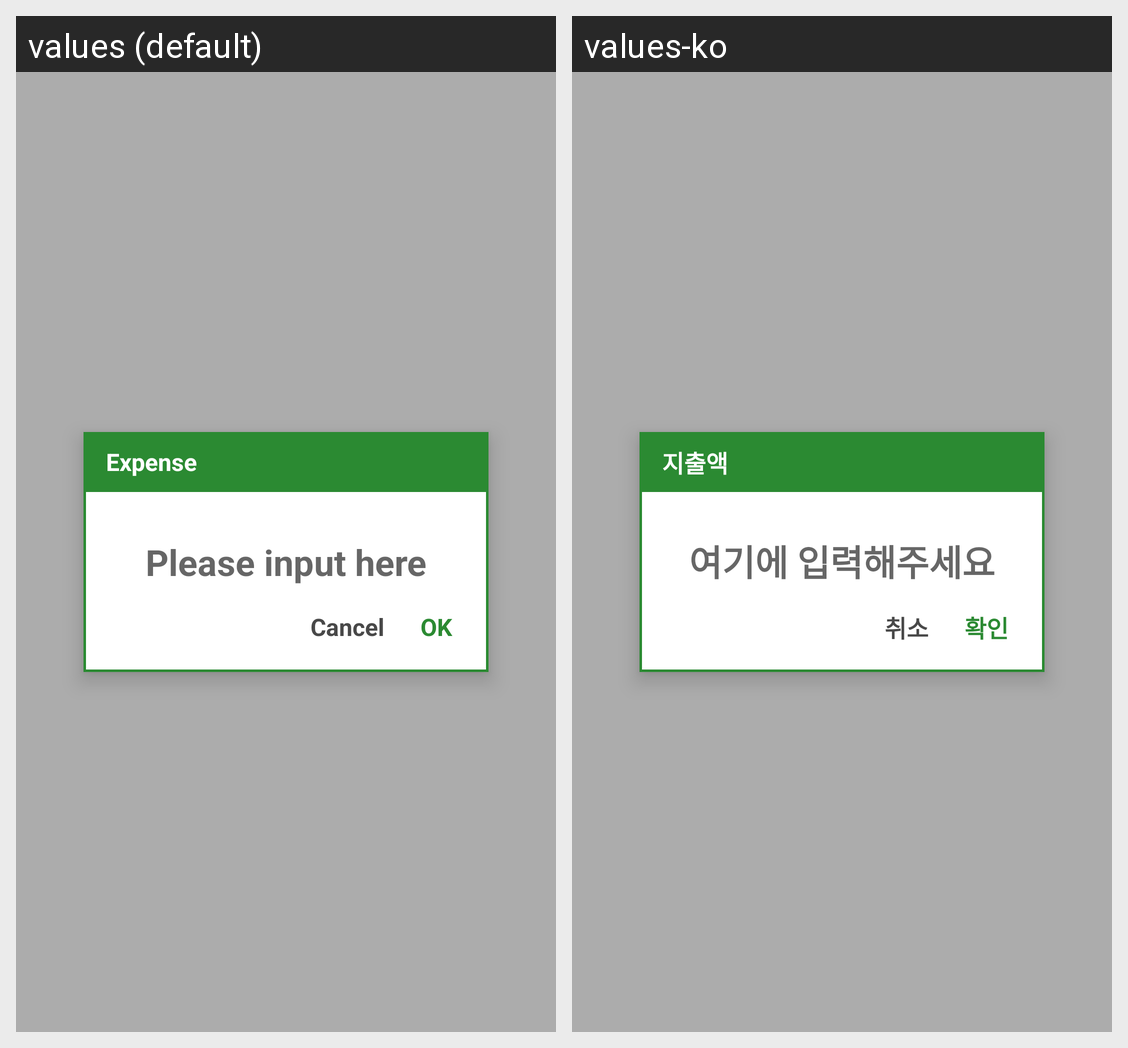

Translations of the strings shown on this Android screen, per locale in the grid:
Android screen res/layout/dialog_expense.xml rendered under 2 locales, left to right: values (default), values-ko. Device: Nexus 5 (rendered at 1080×1920; each locale shown at half size, 540×960, under a caption strip naming it); theme AppTheme.
Strings drawn on this screen, with the default value and each locale's value (text and hints the layout hard-codes, and strings that could not be matched under every locale, appear in the picture but are not listed):

calendar_detail_expense_title
  values: Expense
  values-ko: 지출액

dialog_add_info_enter
  values: Please input here
  values-ko: 여기에 입력해주세요

btn_cancel_short
  values: Cancel
  values-ko: 취소

btn_confirm_short
  values: OK
  values-ko: 확인
